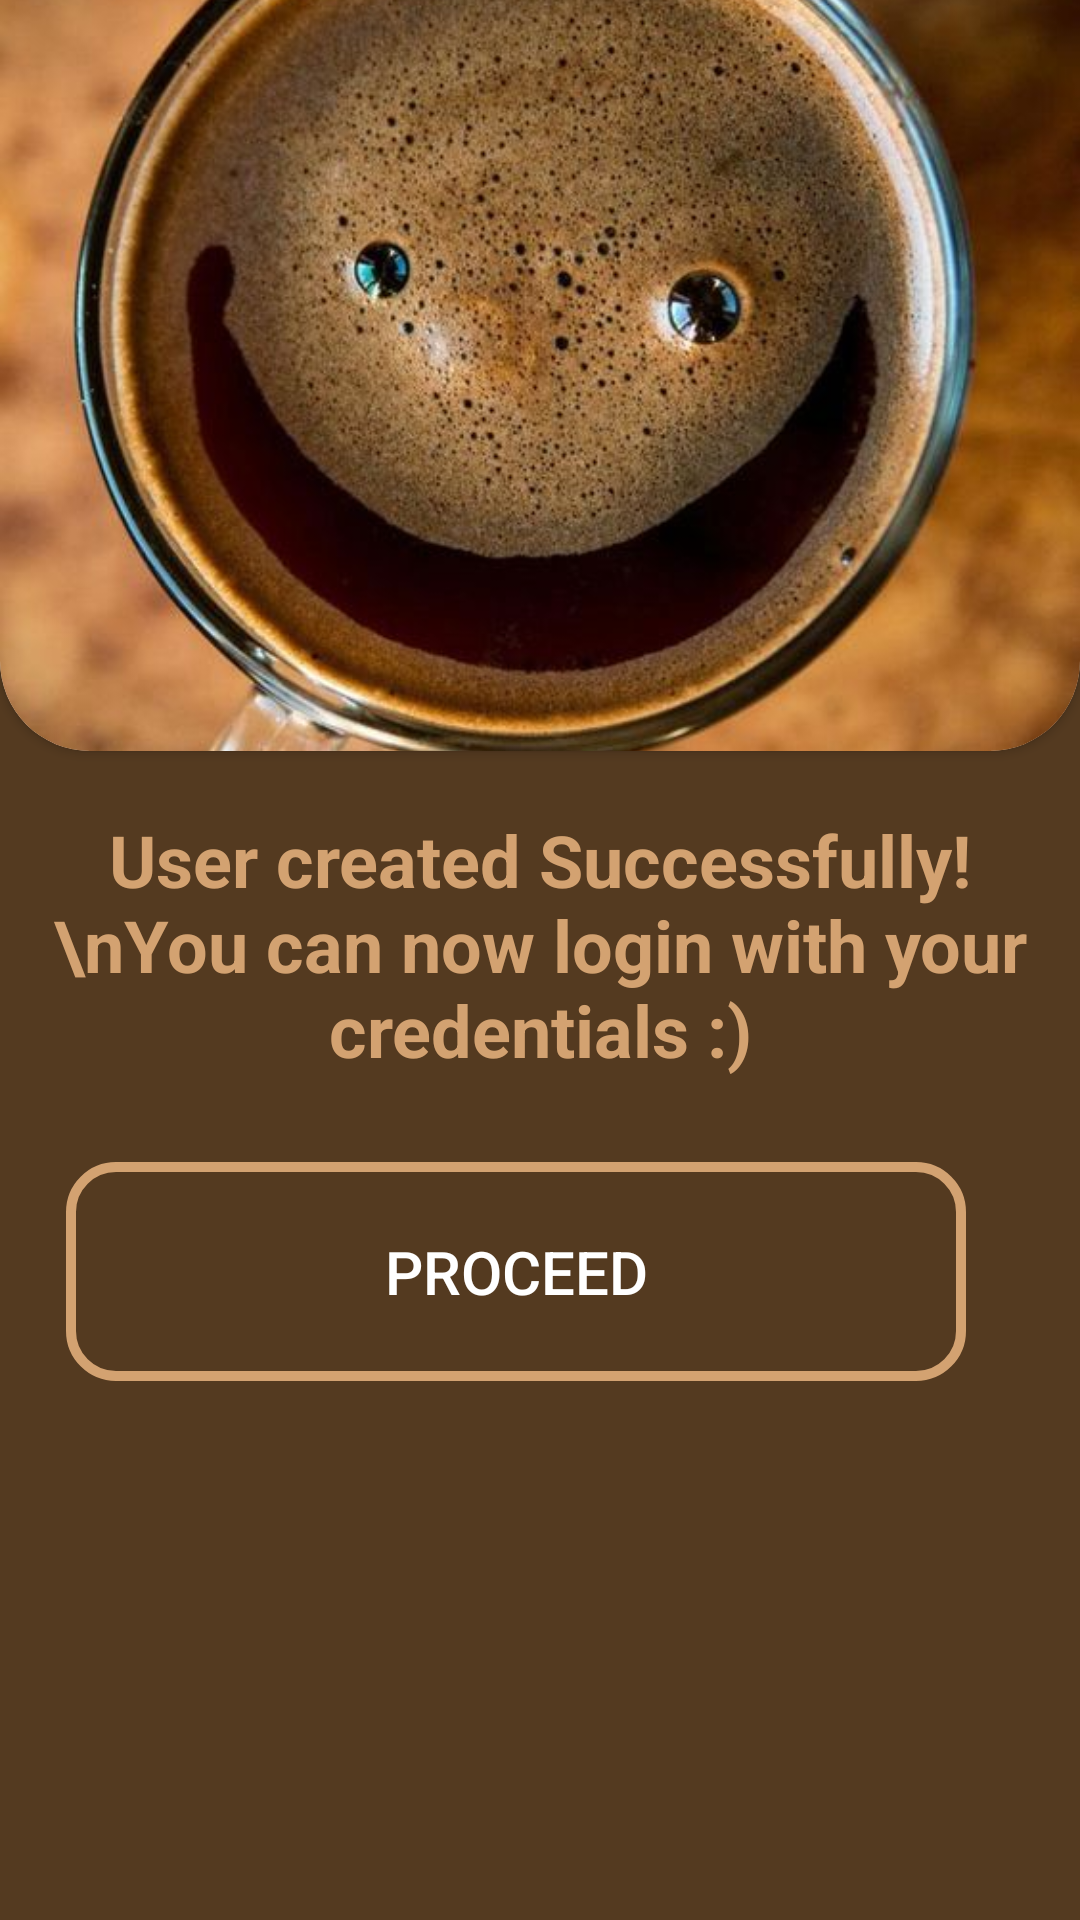

Reconstruct the res/layout file that produces this screen, plus the resources it refers to.
<!-- AndroidManifest.xml: application theme Theme.Crush_Coffee -->
<!-- res/layout/activity_create_account_success.xml -->
<?xml version="1.0" encoding="utf-8"?>
<LinearLayout xmlns:android="http://schemas.android.com/apk/res/android"
    xmlns:app="http://schemas.android.com/apk/res-auto"
    xmlns:tools="http://schemas.android.com/tools"
    android:layout_width="match_parent"
    android:layout_height="match_parent"
    tools:context=".Create_Account_Success"
    android:background="@color/background"
    android:orientation="vertical"
    >

    <androidx.cardview.widget.CardView
        android:id="@+id/roundCardView"
        android:layout_width="match_parent"
        android:layout_height="280dp"
        android:layout_centerHorizontal="true"
        android:layout_marginTop="-30dp"
        android:gravity="center"
        app:cardCornerRadius="30dp">

        <ImageView
            android:id="@+id/ivProduct"
            android:layout_width="match_parent"
            android:layout_height="280dp"
            android:layout_gravity="center"
            android:scaleType="centerCrop"
            app:srcCompat="@drawable/happy_coffee" />
    </androidx.cardview.widget.CardView>

    <TextView
        android:id="@+id/textView2"
        android:layout_width="match_parent"
        android:layout_height="wrap_content"
        android:gravity="center"
        android:layout_marginTop="20dp"
        android:layout_marginBottom="20dp"
        android:text="User created Successfully!\nYou can now login with your credentials :)"
        android:textColor="@color/colorPrimary"
        android:textSize="24sp"
        android:textStyle="bold" />

    <LinearLayout
        android:layout_width="match_parent"
        android:layout_height="wrap_content"
        android:layout_marginTop="8dp"
        android:gravity="center"
        android:orientation="horizontal">

        <Button
            android:id="@+id/btProceedButton"
            android:layout_width="300dp"
            android:layout_height="73dp"
            android:layout_marginEnd="16dp"
            android:background="@drawable/custom_button"
            android:backgroundTint="@color/colorPrimary"
            android:text="PROCEED"
            android:textColor="@android:color/white"
            android:textSize="20sp"
            tools:ignore="ButtonStyle"
            android:onClick="goLogin"
            />


    </LinearLayout>

</LinearLayout>
<!-- resources referenced by this layout -->
<resources>
  <color name="background">#543A20</color>
  <color name="colorPrimary">#D3A271</color>
  <!-- drawable custom_button (drawable) -->
  <?xml version="1.0" encoding="utf-8"?>
  <selector xmlns:android="http://schemas.android.com/apk/res/android">
      <item>
          <shape xmlns:android="http://schemas.android.com/apk/res/android" android:shape="rectangle">
              <solid android:color="@android:color/transparent" />
              <corners android:radius="15dp" />
              <stroke android:width="10px" android:color="@color/colorPrimary"/>
  
          </shape>
      </item>
  </selector>
  <!-- drawable happy_coffee: jpg bitmap (drawable, 57486 bytes) -->
  <style name="Theme.Crush_Coffee" parent="Theme.AppCompat.Light.NoActionBar">
          
          <item name="colorPrimary">@color/purple_500</item>
          <item name="colorPrimaryVariant">@color/purple_700</item>
          <item name="colorOnPrimary">@color/white</item>
          
          <item name="colorSecondary">@color/teal_200</item>
          <item name="colorSecondaryVariant">@color/teal_700</item>
          <item name="colorOnSecondary">@color/black</item>
          
          <item name="android:statusBarColor" tools:targetApi="l">@color/black</item>
          
      </style>
  <color name="purple_500">#FF6200EE</color>
  <color name="purple_700">#FF3700B3</color>
  <color name="white">#FFFFFFFF</color>
  <color name="teal_200">#FF03DAC5</color>
  <color name="teal_700">#FF018786</color>
  <color name="black">#FF000000</color>
</resources>
